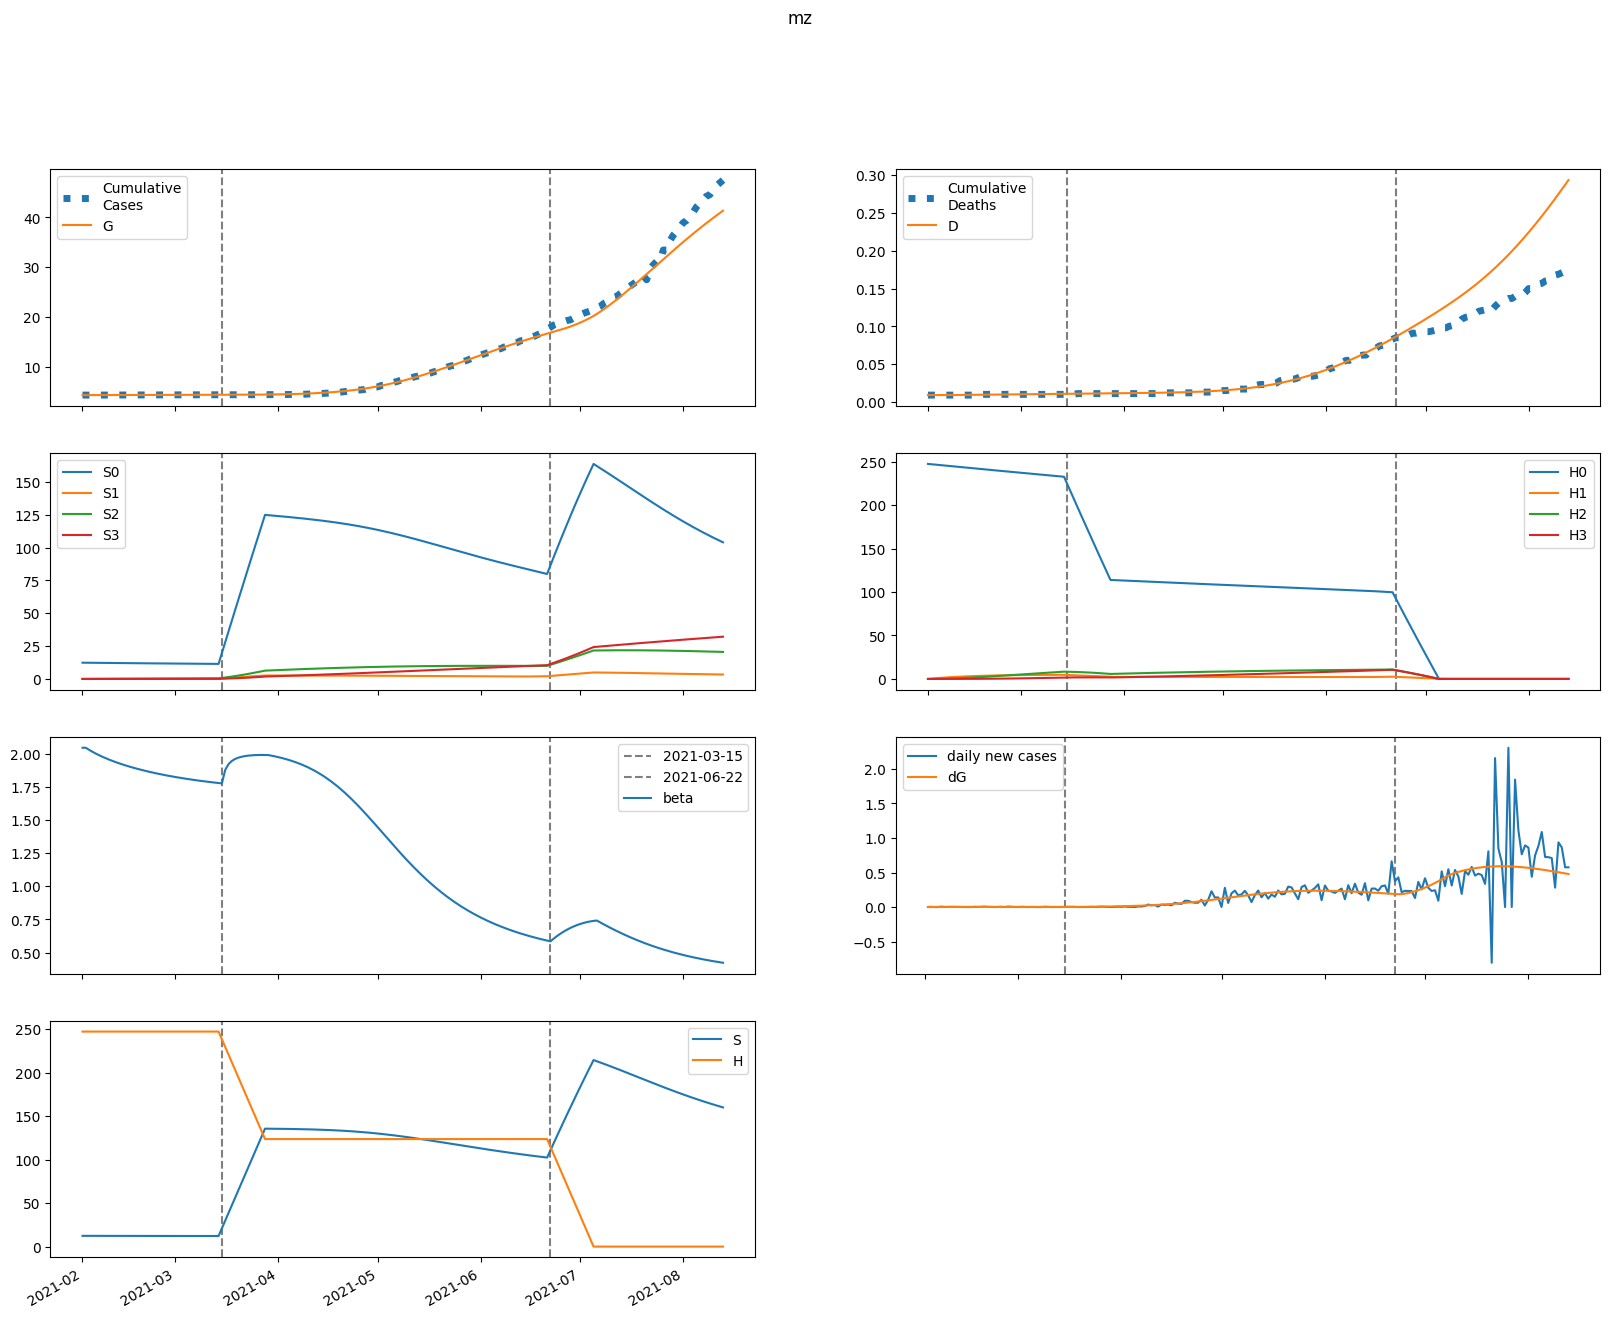

Source data for this figure (header and first rows):
series, 2021-02-01, 2021-02-02, 2021-02-03, 2021-02-04, 2021-02-05, 2021-02-06, 2021-02-07, 2021-02-08, 2021-02-09, 2021-02-10, 2021-02-11, 2021-02-12, 2021-02-13, 2021-02-14, 2021-02-15, 2021-02-16, 2021-02-17, 2021-02-18, 2021-02-19, 2021-02-20, 2021-02-21, 2021-02-22, 2021-02-23
S, 12365, 12356, 12347, 12338, 12331, 12323, 12316, 12309, 12303, 12297, 12291, 12285, 12280, 12275, 12270, 12265, 12260, 12255, 12251, 12247, 12243, 12239, 12235
E, 0.0, 9.613, 16.47, 21.27, 24.55, 26.69, 28, 28.69, 28.93, 28.85, 28.53, 28.06, 27.47, 26.81, 26.1, 25.37, 24.62, 23.88, 23.15, 22.43, 21.72, 21.04, 20.38
I, 164.1, 147.7, 133.7, 121.7, 111.3, 102.3, 94.29, 87.22, 80.91, 75.26, 70.17, 65.56, 61.37, 57.55, 54.06, 50.85, 47.91, 45.19, 42.69, 40.37, 38.23, 36.24, 34.39
A, 253.3, 243.2, 234.7, 227.5, 221.2, 215.5, 210.4, 205.6, 201.1, 196.9, 192.8, 188.8, 184.9, 181.1, 177.3, 173.6, 170, 166.4, 162.9, 159.4, 155.9, 152.5, 149.2
IH, 0.0, 6.627, 12.44, 17.55, 22.06, 26.05, 29.58, 32.71, 35.48, 37.93, 40.09, 42, 43.68, 45.15, 46.44, 47.55, 48.51, 49.32, 50.01, 50.58, 51.05, 51.41, 51.69
IN, 9.795, 18.93, 26.47, 32.66, 37.72, 41.82, 45.11, 47.69, 49.68, 51.16, 52.2, 52.87, 53.21, 53.28, 53.13, 52.77, 52.24, 51.58, 50.8, 49.92, 48.96, 47.94, 46.87
D, 9.0, 9.0, 9.007, 9.019, 9.037, 9.059, 9.085, 9.114, 9.147, 9.182, 9.22, 9.261, 9.303, 9.346, 9.391, 9.438, 9.485, 9.534, 9.583, 9.633, 9.684, 9.735, 9.786
R, 0.0, 10.79, 21.95, 33.39, 45.08, 56.96, 68.98, 81.09, 93.25, 105.4, 117.6, 129.7, 141.8, 153.7, 165.5, 177.2, 188.8, 200.2, 211.4, 222.5, 233.3, 244, 254.5
G, 4372, 4372, 4373, 4374, 4376, 4378, 4380, 4383, 4385, 4388, 4390, 4392, 4395, 4397, 4399, 4402, 4404, 4406, 4408, 4410, 4412, 4414, 4415
H, 247305, 247305, 247305, 247305, 247305, 247305, 247305, 247305, 247305, 247305, 247305, 247305, 247305, 247305, 247305, 247305, 247305, 247305, 247305, 247305, 247305, 247305, 247305
S0, 12365, 12337, 12310, 12283, 12257, 12231, 12206, 12181, 12156, 12132, 12108, 12084, 12061, 12037, 12014, 11991, 11969, 11946, 11924, 11902, 11880, 11858, 11837
E0, 0.0, 9.613, 16.46, 21.24, 24.49, 26.6, 27.88, 28.54, 28.76, 28.65, 28.31, 27.81, 27.2, 26.52, 25.8, 25.05, 24.3, 23.55, 22.8, 22.07, 21.36, 20.67, 20.01
I0, 164.1, 147.7, 133.7, 121.7, 111.3, 102.3, 94.27, 87.19, 80.88, 75.22, 70.11, 65.49, 61.29, 57.45, 53.94, 50.73, 47.77, 45.04, 42.52, 40.2, 38.04, 36.04, 34.18
A0, 253.3, 243.2, 234.7, 227.5, 221.2, 215.5, 210.4, 205.6, 201.1, 196.8, 192.7, 188.6, 184.7, 180.9, 177.1, 173.4, 169.7, 166.1, 162.5, 159, 155.5, 152.1, 148.7
IH0, 0.0, 6.627, 12.44, 17.55, 22.06, 26.05, 29.58, 32.71, 35.47, 37.92, 40.09, 41.99, 43.67, 45.14, 46.42, 47.53, 48.48, 49.29, 49.98, 50.54, 51, 51.36, 51.63
IN0, 9.795, 18.93, 26.47, 32.66, 37.72, 41.82, 45.11, 47.69, 49.68, 51.15, 52.19, 52.86, 53.2, 53.27, 53.1, 52.74, 52.21, 51.54, 50.75, 49.86, 48.9, 47.87, 46.79
D0, 9.0, 9.0, 9.007, 9.019, 9.037, 9.059, 9.085, 9.114, 9.147, 9.182, 9.22, 9.261, 9.302, 9.346, 9.391, 9.438, 9.485, 9.534, 9.583, 9.633, 9.684, 9.735, 9.786
R0, 0.0, 10.79, 21.95, 33.39, 45.08, 56.96, 68.98, 81.09, 93.25, 105.4, 117.6, 129.7, 141.7, 153.7, 165.5, 177.2, 188.7, 200.1, 211.3, 222.4, 233.2, 243.8, 254.3
G0, 4372, 4372, 4373, 4374, 4376, 4378, 4380, 4383, 4385, 4388, 4390, 4392, 4395, 4397, 4399, 4401, 4404, 4406, 4408, 4409, 4411, 4413, 4415
H0, 247305, 246934, 246563, 246193, 245824, 245455, 245087, 244720, 244353, 243986, 243620, 243255, 242890, 242525, 242162, 241798, 241436, 241074, 240712, 240351, 239990, 239630, 239271
S1, 0.0, 18.53, 35.69, 51.57, 66.27, 79.87, 92.46, 104.1, 114.9, 124.8, 134.1, 142.6, 150.5, 157.7, 164.5, 170.7, 176.4, 181.7, 186.6, 191, 195.2, 199, 202.5
E1, 0.0, 0.0, 0.01339, 0.03463, 0.06, 0.087, 0.114, 0.1399, 0.1641, 0.1863, 0.2061, 0.2237, 0.239, 0.2521, 0.2631, 0.2723, 0.2796, 0.2854, 0.2897, 0.2928, 0.2946, 0.2954, 0.2953
I1, 0.0, 0.0, 0.0, 0.001132, 0.003946, 0.008623, 0.01511, 0.02324, 0.03274, 0.04334, 0.05474, 0.06669, 0.07892, 0.09123, 0.1034, 0.1153, 0.1268, 0.1377, 0.1481, 0.1577, 0.1667, 0.1749, 0.1824
A1, 0.0, 0.0, 0.0, 0.001747, 0.006197, 0.01378, 0.02458, 0.03848, 0.0552, 0.07441, 0.09574, 0.1188, 0.1432, 0.1687, 0.1949, 0.2214, 0.2481, 0.2747, 0.3009, 0.3267, 0.3518, 0.3762, 0.3997
IH1, 0.0, 0.0, 0.0, 0.0, 4.570343823365477e-05, 0.000204, 0.0005476, 0.001145, 0.002058, 0.003332, 0.005006, 0.007102, 0.009631, 0.0126, 0.01599, 0.0198, 0.024, 0.02857, 0.03347, 0.03868, 0.04416, 0.04987, 0.05579
IN1, 0.0, 0.0, 0.0, 0.0, 6.754567512597112e-05, 0.0002985, 0.0007931, 0.001642, 0.002918, 0.004675, 0.006947, 0.009746, 0.01307, 0.0169, 0.0212, 0.02595, 0.03108, 0.03655, 0.0423, 0.04829, 0.05445, 0.06072, 0.06707
D1, 0.0, 0.0, 0.0, 0.0, 0.0, 4.570343823365477e-08, 2.4971939788219093e-07, 7.973047809426894e-07, 1.9427242836571935e-06, 4.000284001015463e-06, 7.332713982050298e-06, 1.2338633130881418e-05, 1.9440188589307077e-05, 2.9071527058880663e-05, 4.166846301012918e-05, 5.765951413860403e-05, 7.745834727462203e-05, 0.0001015, 0.00013, 0.0001635, 0.0002022, 0.0002463, 0.0002962
R1, 0.0, 0.0, 0.0, 0.0, 6.988120385077514e-05, 0.0003233, 0.0008991, 0.001948, 0.003623, 0.006073, 0.009438, 0.01385, 0.01941, 0.02624, 0.0344, 0.04398, 0.05502, 0.06757, 0.08166, 0.09728, 0.1145, 0.1332, 0.1534
G1, 0.0, 0.0, 0.0, 0.001132, 0.004059, 0.009131, 0.01649, 0.02612, 0.03795, 0.05182, 0.06757, 0.08499, 0.1039, 0.1241, 0.1454, 0.1677, 0.1907, 0.2143, 0.2384, 0.2629, 0.2877, 0.3126, 0.3376
H1, 0.0, 371, 714.9, 1034, 1329, 1603, 1857, 2092, 2309, 2511, 2698, 2870, 3030, 3178, 3315, 3441, 3558, 3666, 3766, 3858, 3943, 4021, 4093
S2, 0.0, 0.0, 1.323, 3.854, 7.489, 12.13, 17.68, 24.07, 31.21, 39.04, 47.48, 56.48, 65.98, 75.92, 86.27, 96.97, 108, 119.3, 130.8, 142.6, 154.5, 166.6, 178.8
E2, 0.0, 0.0, 0.0, 0.000313, 0.001104, 0.002445, 0.004348, 0.006789, 0.009723, 0.01309, 0.01683, 0.02089, 0.02518, 0.02967, 0.03428, 0.03898, 0.04371, 0.04843, 0.05311, 0.05772, 0.06224, 0.06662, 0.07087
I2, 0.0, 0.0, 0.0, 0.0, 2.6455199334185466e-05, 0.0001171, 0.0003121, 0.0006484, 0.001157, 0.001864, 0.002784, 0.003928, 0.005301, 0.006899, 0.008716, 0.01074, 0.01296, 0.01536, 0.01792, 0.02061, 0.02343, 0.02635, 0.02934
A2, 0.0, 0.0, 0.0, 0.0, 4.084292434352893e-05, 0.0001833, 0.0004951, 0.001043, 0.001887, 0.00308, 0.004666, 0.006676, 0.009135, 0.01206, 0.01545, 0.0193, 0.02362, 0.02838, 0.03356, 0.03915, 0.04512, 0.05144, 0.05807
IH2, 0.0, 0.0, 0.0, 0.0, 0.0, 1.0684773399166928e-06, 5.775075956008429e-06, 1.824721337008671e-05, 4.4014844216116436e-05, 8.974666135159358e-05, 0.0001629, 0.0002716, 0.000424, 0.0006283, 0.0008925, 0.001224, 0.00163, 0.002116, 0.002687, 0.003349, 0.004104, 0.004956, 0.005906
IN2, 0.0, 0.0, 0.0, 0.0, 0.0, 1.5791158405305703e-06, 8.464920374847044e-06, 2.652329776268063e-05, 6.343782468954857e-05, 0.0001282, 0.0002308, 0.0003814, 0.0005902, 0.0008667, 0.00122, 0.001658, 0.002187, 0.002813, 0.00354, 0.004371, 0.005307, 0.006347, 0.007491
D2, 0.0, 0.0, 0.0, 0.0, 0.0, 0.0, 1.0684773399166927e-09, 6.843553295925123e-09, 2.5090766666011833e-08, 6.910561088212827e-08, 1.5885227223372186e-07, 3.217942588317574e-07, 5.934118132450734e-07, 1.017424103053953e-06, 1.6457469346991308e-06, 2.538222855032928e-06, 3.7621624103791785e-06, 5.391734608249836e-06, 7.507242315520216e-06, 1.0194315119515894e-05, 1.354304853302692e-05, 1.764711464315553e-05, 2.2602865584352195e-05
R2, 0.0, 0.0, 0.0, 0.0, 0.0, 1.6337169737411572e-06, 9.096082116793414e-06, 2.9596989987344658e-05, 7.349662430451878e-05, 0.0001542, 0.0002881, 0.0004939, 0.0007927, 0.001207, 0.001762, 0.002482, 0.003393, 0.004521, 0.005892, 0.007533, 0.009468, 0.01172, 0.01432
G2, 0.0, 0.0, 0.0, 0.0, 2.6455199334185466e-05, 0.0001198, 0.0003265, 0.000694, 0.001268, 0.00209, 0.003197, 0.00462, 0.006385, 0.008514, 0.01102, 0.01392, 0.01721, 0.02091, 0.025, 0.02949, 0.03437, 0.03963, 0.04527
H2, 0.0, 0.0, 26.5, 77.24, 150.2, 243.3, 354.9, 483.3, 626.9, 784.4, 954.4, 1136, 1327, 1528, 1737, 1953, 2175, 2404, 2637, 2874, 3116, 3360, 3608
S3, 0.0, 0.0, 0.0, 0.01574, 0.06162, 0.1507, 0.2951, 0.5055, 0.792, 1.163, 1.628, 2.193, 2.865, 3.65, 4.554, 5.58, 6.734, 8.019, 9.438, 10.99, 12.69, 14.53, 16.51
E3, 0.0, 0.0, 0.0, 0.0, 2.003875968208306e-06, 8.99342965360655e-06, 2.4308372610843644e-05, 5.12736529008848e-05, 9.297943755079908e-05, 0.0001522, 0.0002311, 0.0003317, 0.0004554, 0.0006031, 0.0007754, 0.0009726, 0.001195, 0.001441, 0.001711, 0.002004, 0.002319, 0.002654, 0.003009
I3, 0.0, 0.0, 0.0, 0.0, 0.0, 1.6939596738757266e-07, 9.126950972450653e-07, 2.876241868335029e-06, 6.92276734286808e-06, 1.408988653334838e-05, 2.5542237396393437e-05, 4.252304731073427e-05, 6.630850815608965e-05, 9.816683942727453e-05, 0.0001393, 0.0001909, 0.000254, 0.0003296, 0.0004184, 0.0005212, 0.0006384, 0.0007706, 0.0009178
A3, 0.0, 0.0, 0.0, 0.0, 0.0, 2.615223795032707e-07, 1.42477840104898e-06, 4.540230843300946e-06, 1.1050257182430003e-05, 2.2742832138401226e-05, 4.1690834114072716e-05, 7.018550067295304e-05, 0.0001107, 0.0001657, 0.0002378, 0.0003294, 0.0004432, 0.0005814, 0.0007462, 0.0009396, 0.001164, 0.00142, 0.001709
IH3, 0.0, 0.0, 0.0, 0.0, 0.0, 0.0, 6.8415947406227026e-09, 4.354597844851175e-08, 1.5870834676040215e-07, 4.3464783517404147e-07, 9.936933725553608e-07, 2.002391616736712e-06, 3.673661748673113e-06, 6.267057887634156e-06, 1.0087372091008768e-05, 1.5481843023511445e-05, 2.283624218507985e-05, 3.257010050106195e-05, 4.5131319285682364e-05, 6.099038524767513e-05, 8.06343821611406e-05, 0.0001046, 0.0001333
IN3, 0.0, 0.0, 0.0, 0.0, 0.0, 0.0, 1.0111277259516134e-08, 6.390805152231753e-08, 2.3127984516848958e-07, 6.288975878033009e-07, 1.4274963137059287e-06, 2.8558096916791717e-06, 5.201348101493389e-06, 8.808400856404723e-06, 1.407372967746118e-05, 2.1440444420510485e-05, 3.139053801834351e-05, 4.443652125655326e-05, 6.111254945430805e-05, 8.196537900726061e-05, 0.0001075, 0.0001384, 0.0001751
D3, 0.0, 0.0, 0.0, 0.0, 0.0, 0.0, 0.0, 6.841594740622703e-12, 5.0387573189134454e-11, 2.090959199495366e-10, 6.437437551235781e-10, 1.6374371276789388e-09, 3.6398287444156506e-09, 7.313490493088764e-09, 1.3580548380722919e-08, 2.3667920471731688e-08, 3.9149763495243135e-08, 6.1986005680323e-08, 9.455610618138494e-08, 1.3968742546706729e-07, 2.006778107147424e-07, 2.8131219287588303e-07, 3.8587315691246483e-07
R3, 0.0, 0.0, 0.0, 0.0, 0.0, 0.0, 1.0460895180130827e-08, 6.828506767641601e-08, 2.551661862769551e-07, 7.162797934583934e-07, 1.6780070206161518e-06, 3.463860509112901e-06, 6.508106789500338e-06, 1.1366807472896275e-05, 1.8726165028450754e-05, 2.9408177278754116e-05, 4.437369031464623e-05, 6.472300035928729e-05, 9.169419678776476e-05, 0.0001267, 0.0001711, 0.0002267, 0.0002951
G3, 0.0, 0.0, 0.0, 0.0, 0.0, 1.6939596738757266e-07, 9.296479692452042e-07, 2.9845357763549247e-06, 7.318910843692988e-06, 1.5178849293452737e-05, 2.8041293009238625e-05, 4.7578328363040444e-05, 7.56194263952325e-05, 0.0001141, 0.0001651, 0.0002306, 0.0003129, 0.0004138, 0.0005357, 0.0006803, 0.0008497, 0.001046, 0.00127
H3, 0.0, 0.0, 0.0, 0.3154, 1.235, 3.023, 5.919, 10.14, 15.9, 23.36, 32.7, 44.06, 57.58, 73.38, 91.57, 112.2, 135.5, 161.4, 190, 221.4, 255.6, 292.7, 332.7
beta, 2.043, 2.043, 2.028, 2.013, 1.999, 1.987, 1.975, 1.964, 1.954, 1.944, 1.935, 1.926, 1.918, 1.91, 1.902, 1.895, 1.888, 1.881, 1.875, 1.869, 1.863, 1.857, 1.852
